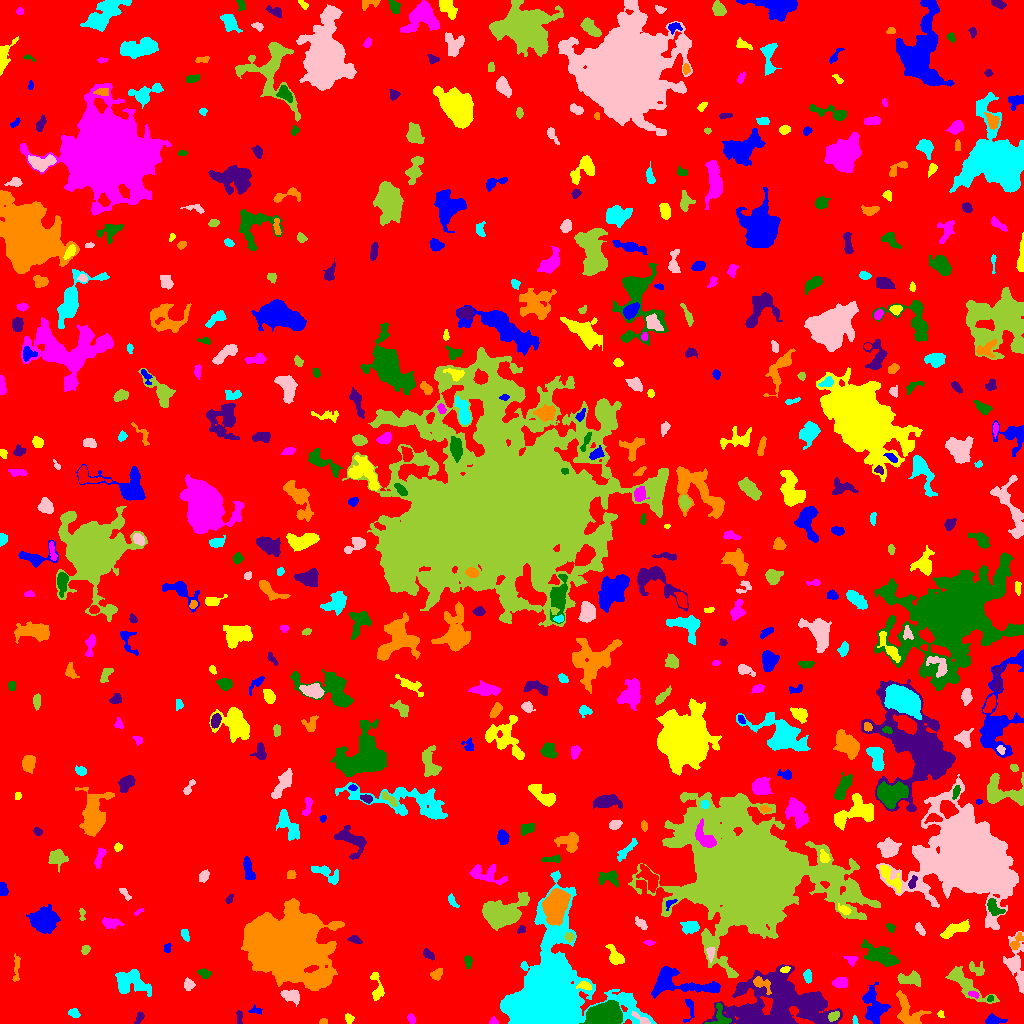

Source data for this figure (header and first rows):
ID, X, Y, A, B, theta, total_flux, mu_max, mu_median, mu_mean, R_fwhm, R_e, R10, R90, x_start, x_end, y_start, y_end, area, greylevel
0, 512.1, 503, 301.6, 293.6, -0.169, 2373991, 15.0, 3.0, 3.026, 89.72, 244.9, 95.08, 389.4, 0, 1023, 0, 1023, 784606, 3.026
1, 992.7, 3.495, 4.092, 2.118, 0.01222, 370.0, 6.0, 2.0, 2.517, 4.72, 3.478, 1.382, 5.499, 985, 1007, 0, 10, 147, 9.517
2, 349.1, 4.981, 2.173, 1.892, -1.002, 161.0, 5.0, 2.0, 2.064, 2.877, 2.459, 0.9772, 3.989, 345, 354, 0, 10, 78, 9.064
3, 493.6, 2.079, 2.034, 1.827, -0.1419, 239.0, 8.0, 4.0, 4.345, 3.29, 2.257, 0.7979, 3.568, 489, 498, 0, 7, 55, 10.35
4, 719.4, 6.877, 6.398, 5.528, 1.394, 538.0, 6.0, 3.0, 2.637, 5.726, 4.478, 1.693, 6.933, 704, 731, 0, 20, 204, 12.64
5, 239.3, 7.488, 3.614, 1.221, -1.532, 86.0, 3.0, 1.0, 1.117, 2.821, 2.257, 0.7979, 3.656, 236, 242, 0, 13, 77, 9.117
6, 323.5, 2.086, 2.009, 1.455, 0.05262, 93.0, 3.0, 2.0, 1.979, 3.192, 2.185, 0.9772, 3.338, 319, 327, 0, 5, 47, 8.979
7, 854.7, 2.863, 2.259, 1.079, -1.568, 73.0, 4.0, 2.0, 1.738, 2.646, 1.784, 0.5642, 2.985, 852, 858, 0, 8, 42, 8.738
8, 641.7, 3.974, 5.2, 1.694, -0.5837, 302.0, 6.0, 2.0, 2.771, 4.029, 3.192, 1.262, 5.109, 631, 650, 0, 12, 109, 14.77
9, 833.6, 7.409, 3.015, 1.999, 0.5128, 318.0, 6.0, 3.0, 3.212, 4.687, 3.192, 1.262, 4.787, 828, 839, 2, 12, 99, 14.21
10, 181, 7.131, 8.951, 3.555, 0.4377, 784.0, 6.0, 2.0, 2.0, 6.555, 5.642, 2.111, 8.992, 160, 193, 0, 22, 392, 9.0
11, 255.9, 12.76, 3.233, 1.539, 0.0151, 140.0, 4.0, 2.0, 1.842, 3.785, 2.585, 0.9772, 4.107, 248, 262, 9, 19, 76, 9.842
12, 940.8, 9.308, 1.767, 1.457, -1.186, 65.0, 3.0, 2.0, 1.444, 2.764, 2.111, 0.7979, 3.09, 937, 944, 6, 13, 45, 9.444
13, 411.2, 4.544, 2.333, 1.581, -1.076, 158.0, 5.0, 2.0, 2.135, 2.877, 2.459, 0.9772, 3.909, 407, 415, 0, 10, 74, 10.14
14, 605.8, 8.405, 7.103, 4.998, 0.0272, 23548, 82.0, 27.0, 32.13, 9.15, 7.464, 3.038, 11.93, 579, 622, 0, 23, 733, 42.13
15, 139.3, 5.808, 3.329, 1.542, 1.092, 130.0, 3.0, 2.0, 1.548, 3.827, 2.877, 1.128, 4.297, 134, 144, 0, 12, 84, 8.548
16, 907.3, 12.95, 9.849, 4.984, -1.017, 1044, 6.0, 2.0, 2.305, 7.715, 6.232, 2.459, 10.12, 896, 931, 0, 33, 453, 9.305
17, 73.77, 10.4, 2.59, 1.733, -0.3962, 263.0, 7.0, 2.0, 2.828, 3.385, 2.646, 0.9772, 4.184, 68, 80, 6, 15, 93, 9.828
18, 291.1, 28.03, 4.766, 2.65, -0.2541, 866.0, 9.0, 4.0, 4.204, 5.171, 4.222, 1.693, 6.794, 280, 299, 17, 34, 206, 12.2
19, 964.5, 40.46, 14.39, 3.918, -0.6761, 1767, 9.0, 3.0, 3.385, 6.747, 6.676, 2.459, 10.94, 945, 999, 20, 57, 522, 10.39
20, 435.8, 23.91, 8.025, 3.11, -0.505, 243.0, 4.0, 1.0, 1.299, 4.549, 3.868, 1.382, 6.358, 424, 451, 15, 33, 187, 8.299
21, 689.6, 15.21, 6.747, 2.42, 1.529, 342.0, 6.0, 2.0, 2.631, 4.26, 3.613, 1.382, 5.698, 683, 694, 1, 24, 130, 10.63
22, 376.8, 36.47, 8.799, 2.935, -1.425, 503.0, 7.0, 2.0, 2.454, 3.613, 4.549, 1.693, 6.933, 370, 384, 23, 51, 205, 8.454
23, 974.4, 28.98, 2.872, 1.444, -0.3806, 174.0, 8.0, 2.0, 2.719, 2.257, 2.326, 0.7979, 3.785, 968, 979, 25, 32, 64, 14.72
24, 990, 24.94, 1.69, 1.307, 1.249, 102.0, 6.0, 2.0, 2.488, 2.459, 1.784, 0.5642, 2.985, 987, 993, 22, 28, 41, 13.49
25, 810.1, 18.72, 6.043, 4.055, 0.9237, 3287, 18.0, 8.0, 8.116, 7.611, 6.077, 2.459, 9.591, 795, 822, 7, 30, 405, 19.12
26, 760, 40.39, 5.412, 2.479, -0.6555, 295.0, 6.0, 1.0, 1.725, 3.385, 3.192, 1.128, 5.971, 753, 771, 29, 47, 171, 14.73
27, 131.1, 41.33, 9.674, 5.642, -0.2845, 2371, 9.0, 4.0, 4.167, 8.74, 7.291, 2.985, 11.48, 115, 151, 27, 54, 569, 10.17
28, 188.5, 38.8, 2.526, 2.247, 1.198, 219.0, 5.0, 2.0, 1.991, 3.478, 2.985, 1.128, 4.754, 184, 195, 33, 46, 110, 8.991
29, 910.1, 44.5, 5.706, 2.806, -0.02789, 837.0, 8.0, 3.0, 3.416, 5.917, 4.72, 1.784, 7.485, 897, 920, 37, 53, 245, 10.42
30, 59.54, 41.32, 2.035, 1.636, -1.531, 79.0, 3.0, 1.0, 1.295, 2.764, 2.326, 0.7979, 3.7, 56, 63, 37, 46, 61, 8.295
31, 874.1, 16.36, 8.716, 4.883, -1.288, 2165, 12.0, 4.0, 4.085, 6.333, 6.84, 2.459, 11.06, 862, 890, 0, 41, 530, 10.08
32, 584.8, 37.54, 3.503, 1.857, -0.1513, 257.0, 6.0, 2.0, 2.425, 3.613, 3.038, 1.128, 4.918, 576, 591, 33, 42, 106, 13.42
33, 840.8, 40.52, 3.909, 2.125, -0.04302, 429.0, 7.0, 3.0, 2.822, 4.406, 3.656, 1.382, 5.67, 832, 847, 36, 46, 152, 9.822
34, 203.9, 49.88, 2.622, 2.083, -0.6632, 182.0, 4.0, 2.0, 1.717, 4.146, 2.877, 1.128, 4.583, 197, 211, 45, 55, 106, 8.717
35, 770.4, 18.88, 24.91, 15.4, 0.09675, 15629, 25.0, 4.0, 5.013, 6.024, 16.49, 5.232, 26.84, 702, 842, 0, 59, 3118, 11.01
36, 436.6, 49.35, 3.037, 2.276, 0.6587, 457.0, 8.0, 4.0, 3.94, 4.37, 3.241, 1.262, 5.14, 430, 442, 43, 55, 116, 9.94
37, 807.5, 47.39, 2.989, 1.808, -1.51, 263.0, 7.0, 2.0, 2.657, 3.038, 2.932, 1.128, 4.687, 803, 811, 40, 54, 99, 9.657
38, 1015, 58.37, 13.51, 4.544, -1.428, 1952, 13.0, 3.0, 3.805, 4.583, 6.531, 2.257, 11.06, 1003, 1023, 30, 92, 513, 12.81
39, 976.2, 54.2, 4.648, 2.879, -0.5516, 424.0, 6.0, 3.0, 2.846, 5.078, 3.868, 1.493, 6.05, 969, 984, 48, 62, 149, 10.85
40, 97.93, 47.72, 4.555, 2.36, -1.102, 362.0, 6.0, 2.0, 2.321, 4.334, 4.029, 1.493, 6.18, 92, 104, 36, 55, 156, 8.321
41, 677.1, 40.36, 19.94, 6.404, -0.1352, 3593, 11.0, 4.0, 4.376, 7.919, 9.167, 3.432, 14.27, 651, 720, 25, 57, 821, 10.38
42, 785.3, 54.12, 2.366, 1.536, 0.3149, 180.0, 6.0, 2.5, 3.103, 3.038, 2.326, 0.7979, 3.785, 780, 790, 51, 57, 58, 16.1
43, 851.1, 63.82, 2.889, 2.255, -0.1954, 254.0, 5.0, 2.0, 2.702, 3.656, 2.932, 1.262, 4.652, 843, 858, 57, 67, 94, 10.7
44, 468.2, 61.83, 3.281, 1.565, -1.402, 118.0, 3.0, 1.0, 1.326, 3.338, 2.821, 0.9772, 4.478, 464, 472, 55, 68, 89, 8.326
45, 428.7, 69.15, 3.607, 1.742, -0.6337, 119.0, 3.0, 1.0, 1.214, 3.568, 2.932, 0.9772, 4.478, 423, 434, 63, 75, 98, 8.214
46, 16.21, 54.76, 8.109, 1.583, 1.527, 268.0, 4.0, 2.0, 1.971, 5.499, 3.868, 1.493, 5.836, 12, 20, 42, 70, 136, 7.971
47, 545.4, 26.23, 21.49, 18.26, 1.154, 125831, 144.0, 8.0, 20.33, 11.89, 15.53, 5.557, 32.24, 500, 656, 0, 153, 6188, 25.33
48, 710.4, 69.82, 3.273, 1.456, 1.568, 162.0, 5.0, 1.0, 1.67, 2.932, 2.585, 0.9772, 4.26, 706, 715, 61, 76, 97, 11.67
49, 85.41, 74.2, 2.32, 1.889, 1.111, 291.0, 9.0, 3.0, 3.88, 2.877, 2.585, 0.9772, 4.26, 81, 90, 69, 78, 75, 9.88
50, 121.0, 76.65, 3.327, 1.192, 0.1353, 114.0, 6.0, 1.0, 1.583, 2.326, 2.034, 0.7979, 3.568, 112, 127, 73, 80, 72, 8.583
51, 167.3, 75.78, 2.267, 1.662, 1.337, 117.0, 4.0, 2.0, 1.857, 3.523, 2.326, 0.7979, 3.656, 164, 171, 71, 80, 63, 8.857
52, 615.7, 66.51, 5.275, 2.938, -0.9388, 854.0, 10.0, 3.0, 3.882, 5.171, 4.442, 1.693, 7.159, 605, 624, 59, 79, 220, 9.882
53, 649.4, 80.89, 2.687, 1.12, 0.01304, 90.0, 4.0, 2.0, 1.698, 3.09, 2.111, 0.7979, 3.338, 643, 655, 78, 83, 53, 8.698
54, 880.7, 67.58, 8.861, 3.894, -0.4356, 2132, 10.0, 4.0, 4.156, 8.273, 6.817, 2.706, 10.78, 861, 899, 57, 84, 513, 10.16
55, 355.5, 83.43, 3.018, 1.643, -0.4801, 157.0, 4.0, 2.0, 1.725, 3.909, 2.764, 0.9772, 4.37, 347, 362, 80, 88, 91, 8.725
56, 1016, 80.98, 5.023, 2.156, 1.024, 329.0, 7.0, 2.0, 2.511, 2.821, 3.385, 1.128, 5.528, 1010, 1023, 74, 91, 131, 14.51
57, 185.2, 88.03, 3.03, 1.614, -1.125, 172.0, 5.0, 2.0, 1.955, 3.09, 2.764, 0.9772, 4.406, 181, 189, 82, 94, 88, 8.955
58, 919.7, 94.44, 3.491, 1.638, -0.9289, 199.0, 4.0, 2.0, 2.163, 4.442, 3.038, 1.128, 4.652, 915, 925, 88, 101, 92, 10.16
59, 569.2, 86.5, 1.981, 1.718, -0.2339, 98.0, 4.0, 1.0, 1.195, 3.141, 2.326, 0.7979, 3.742, 564, 574, 81, 91, 82, 12.2
... 516 more rows
